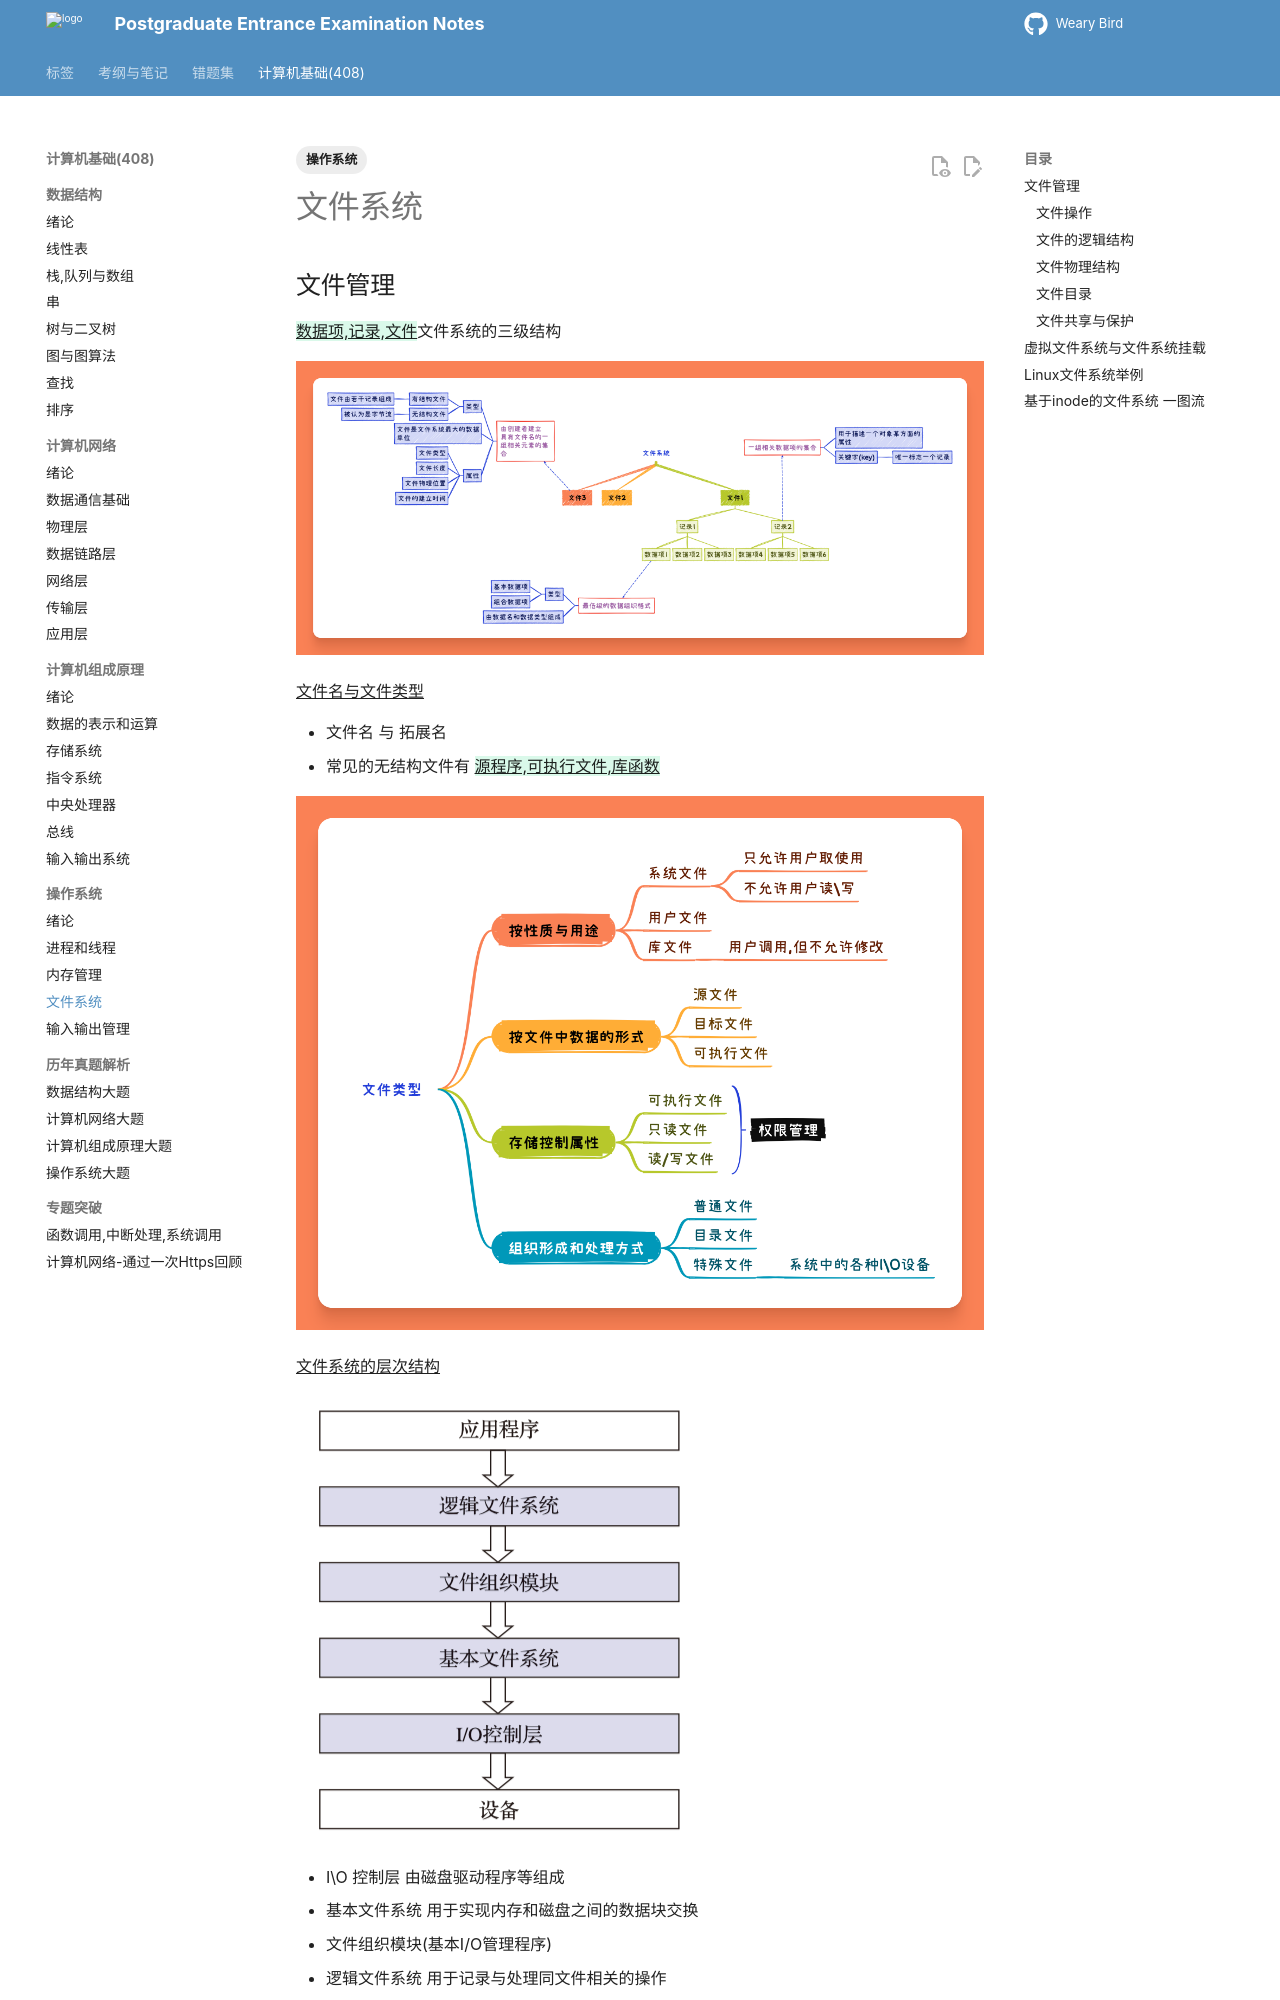

repository: juanniaoxx/kaoyan-notes · page: 计算机基础/操作系统/chapter 4/index.html · generator: mkdocs

---
tags: [操作系统]
---
# 文件系统

## 文件管理

{++数据项,记录,文件++}文件系统的三级结构

![](./images/文件系统.png)

^^文件名与文件类型^^

- 文件名 与 拓展名
- 常见的无结构文件有 {++源程序,可执行文件,库函数++}


![](./images/文件类型.png)

^^文件系统的层次结构^^

![alt text](./images/文件系统的层次结构.png)

- I\O 控制层 由磁盘驱动程序等组成
- 基本文件系统 用于实现内存和磁盘之间的数据块交换
- 文件组织模块(基本I/O管理程序) 
- 逻辑文件系统 用于记录与处理同文件相关的操作
